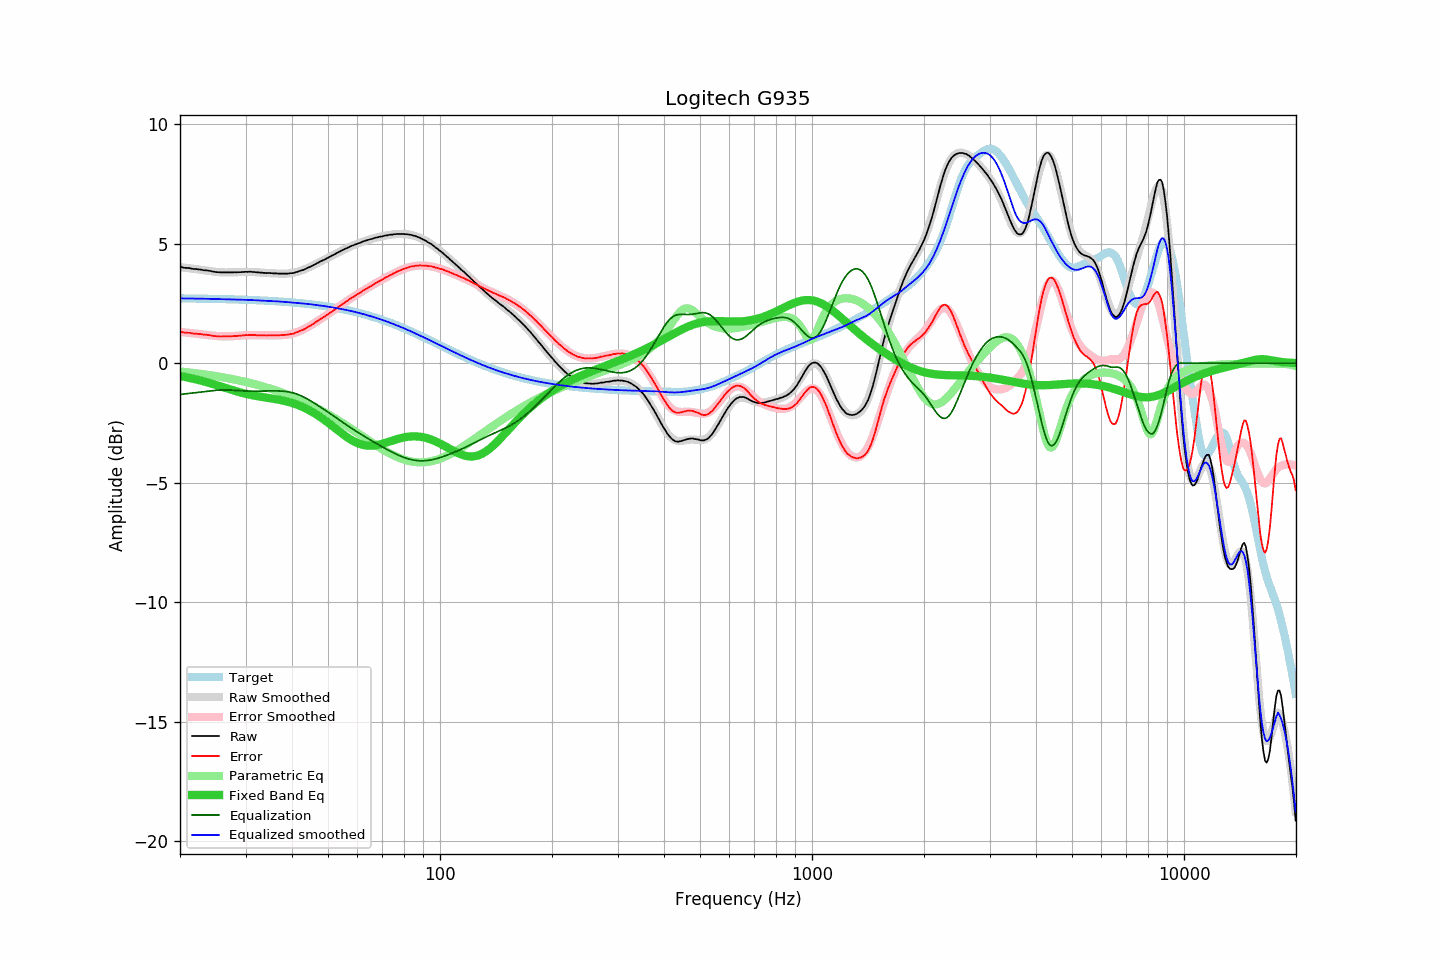

The table this chart was drawn from, first rows:
frequency, raw, error, smoothed, error_smoothed, equalization, parametric_eq, equalized_raw, equalized_smoothed, target
20.00, 4.03, 1.31, 4.02, 1.31, -1.31, -0.54, 2.72, 2.71, 2.71
20.20, 4.02, 1.31, 4.01, 1.30, -1.30, -0.55, 2.72, 2.71, 2.71
20.40, 4.00, 1.29, 4.00, 1.29, -1.29, -0.56, 2.70, 2.71, 2.71
20.61, 3.99, 1.28, 3.99, 1.29, -1.29, -0.58, 2.70, 2.71, 2.71
20.81, 3.99, 1.28, 3.99, 1.28, -1.28, -0.59, 2.71, 2.71, 2.71
21.02, 3.98, 1.27, 3.98, 1.27, -1.27, -0.60, 2.70, 2.71, 2.71
21.23, 3.98, 1.27, 3.97, 1.26, -1.26, -0.62, 2.71, 2.71, 2.71
21.44, 3.96, 1.25, 3.96, 1.26, -1.26, -0.63, 2.70, 2.70, 2.71
21.66, 3.95, 1.24, 3.95, 1.25, -1.25, -0.65, 2.70, 2.70, 2.70
21.87, 3.94, 1.23, 3.94, 1.24, -1.24, -0.66, 2.70, 2.70, 2.70
22.09, 3.94, 1.23, 3.94, 1.23, -1.23, -0.68, 2.70, 2.70, 2.70
22.31, 3.93, 1.23, 3.93, 1.23, -1.23, -0.70, 2.70, 2.70, 2.70
22.54, 3.92, 1.22, 3.92, 1.22, -1.22, -0.71, 2.70, 2.70, 2.70
22.76, 3.92, 1.22, 3.91, 1.21, -1.21, -0.73, 2.71, 2.70, 2.70
22.99, 3.90, 1.20, 3.90, 1.20, -1.20, -0.75, 2.70, 2.70, 2.70
23.22, 3.89, 1.19, 3.89, 1.19, -1.19, -0.77, 2.69, 2.70, 2.70
23.45, 3.89, 1.19, 3.88, 1.18, -1.18, -0.79, 2.70, 2.69, 2.70
23.69, 3.88, 1.18, 3.87, 1.18, -1.18, -0.81, 2.70, 2.69, 2.69
23.92, 3.87, 1.17, 3.86, 1.17, -1.17, -0.82, 2.70, 2.69, 2.69
24.16, 3.86, 1.16, 3.85, 1.16, -1.16, -0.84, 2.70, 2.69, 2.69
24.40, 3.84, 1.15, 3.84, 1.15, -1.15, -0.86, 2.68, 2.69, 2.69
24.65, 3.83, 1.14, 3.83, 1.14, -1.14, -0.88, 2.68, 2.69, 2.69
24.89, 3.82, 1.13, 3.82, 1.14, -1.14, -0.90, 2.68, 2.69, 2.69
25.14, 3.81, 1.12, 3.82, 1.13, -1.13, -0.93, 2.67, 2.68, 2.69
25.39, 3.81, 1.12, 3.81, 1.13, -1.13, -0.95, 2.68, 2.68, 2.68
25.65, 3.80, 1.11, 3.80, 1.12, -1.12, -0.97, 2.67, 2.68, 2.68
25.91, 3.80, 1.12, 3.80, 1.12, -1.12, -0.99, 2.68, 2.68, 2.68
26.16, 3.80, 1.12, 3.80, 1.12, -1.12, -1.01, 2.68, 2.68, 2.68
26.43, 3.80, 1.12, 3.79, 1.12, -1.12, -1.03, 2.68, 2.68, 2.68
26.69, 3.80, 1.12, 3.79, 1.12, -1.12, -1.05, 2.68, 2.67, 2.68
26.96, 3.80, 1.12, 3.79, 1.12, -1.12, -1.07, 2.68, 2.67, 2.67
27.23, 3.80, 1.12, 3.80, 1.12, -1.12, -1.09, 2.67, 2.67, 2.67
27.50, 3.80, 1.13, 3.80, 1.13, -1.13, -1.12, 2.67, 2.67, 2.67
27.77, 3.80, 1.13, 3.80, 1.13, -1.13, -1.14, 2.67, 2.67, 2.67
28.05, 3.81, 1.14, 3.80, 1.14, -1.14, -1.16, 2.67, 2.67, 2.67
28.33, 3.80, 1.13, 3.80, 1.14, -1.14, -1.18, 2.66, 2.66, 2.66
28.62, 3.81, 1.14, 3.81, 1.15, -1.15, -1.20, 2.66, 2.66, 2.66
28.90, 3.81, 1.15, 3.81, 1.15, -1.15, -1.21, 2.66, 2.66, 2.66
29.19, 3.81, 1.15, 3.81, 1.16, -1.16, -1.23, 2.65, 2.66, 2.66
29.48, 3.82, 1.16, 3.82, 1.16, -1.16, -1.25, 2.66, 2.66, 2.66
29.78, 3.82, 1.16, 3.82, 1.16, -1.16, -1.27, 2.65, 2.65, 2.65
30.08, 3.83, 1.18, 3.82, 1.17, -1.17, -1.28, 2.66, 2.65, 2.65
30.38, 3.82, 1.17, 3.82, 1.17, -1.17, -1.30, 2.65, 2.65, 2.65
30.68, 3.83, 1.18, 3.82, 1.17, -1.17, -1.32, 2.65, 2.65, 2.65
30.99, 3.83, 1.18, 3.82, 1.17, -1.17, -1.33, 2.65, 2.64, 2.64
31.30, 3.82, 1.18, 3.81, 1.17, -1.17, -1.34, 2.64, 2.64, 2.64
31.61, 3.82, 1.18, 3.81, 1.17, -1.17, -1.36, 2.64, 2.64, 2.64
31.93, 3.81, 1.17, 3.81, 1.17, -1.17, -1.37, 2.63, 2.63, 2.63
32.24, 3.80, 1.17, 3.80, 1.17, -1.17, -1.38, 2.62, 2.63, 2.63
32.57, 3.80, 1.17, 3.80, 1.17, -1.17, -1.39, 2.63, 2.63, 2.63
32.89, 3.79, 1.16, 3.79, 1.17, -1.17, -1.41, 2.62, 2.62, 2.63
33.22, 3.79, 1.16, 3.79, 1.17, -1.17, -1.42, 2.62, 2.62, 2.62
33.55, 3.78, 1.16, 3.78, 1.17, -1.17, -1.43, 2.61, 2.62, 2.62
33.89, 3.78, 1.16, 3.78, 1.16, -1.16, -1.44, 2.61, 2.61, 2.62
34.23, 3.77, 1.15, 3.77, 1.16, -1.16, -1.45, 2.60, 2.61, 2.61
34.57, 3.78, 1.17, 3.77, 1.16, -1.16, -1.46, 2.62, 2.61, 2.61
34.92, 3.77, 1.16, 3.77, 1.16, -1.16, -1.47, 2.61, 2.60, 2.60
35.27, 3.77, 1.17, 3.76, 1.16, -1.16, -1.48, 2.61, 2.60, 2.60
35.62, 3.76, 1.16, 3.76, 1.16, -1.16, -1.49, 2.60, 2.60, 2.60
35.97, 3.76, 1.16, 3.75, 1.16, -1.16, -1.50, 2.60, 2.59, 2.59
... 635 more rows
